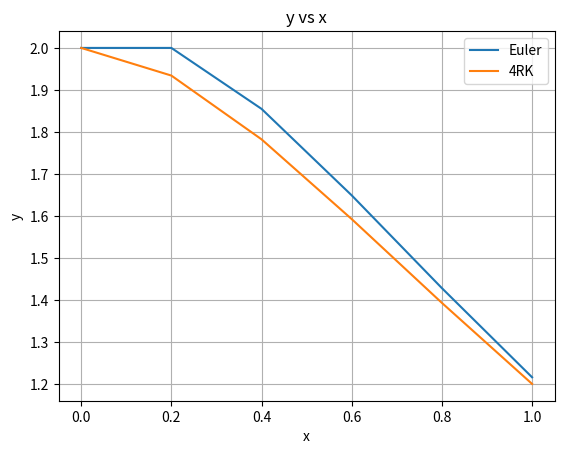
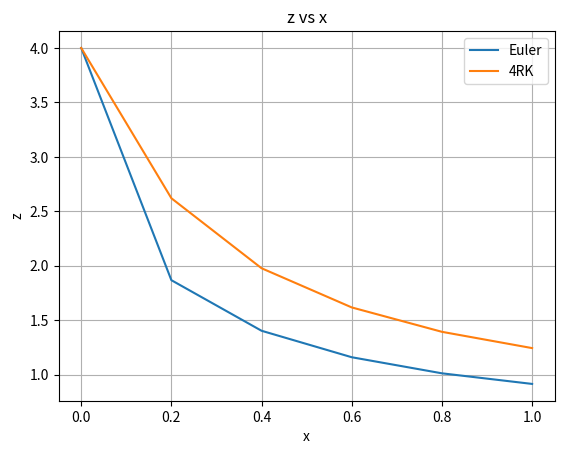

Recreate these plots in Python, in order.
import numpy as np
import matplotlib.pyplot as plt


def dydx(x, y, z):
    return -2 * y + 4 * np.exp(-x)


def dzdx(x, y, z):
    return -(y * (z ** 2)) / 3


# Initiate the problem
xInit = 0
xFinal = 1
step = 0.2

y0 = 2
z0 = 4

# Create arrays for solution
x = np.arange(xInit, xFinal + step, step, dtype = float)
solnEuler = np.zeros((np.size(x), 2), dtype = float)
solnRK = np.zeros((np.size(x), 2), dtype = float)

solnEuler[0, :] = [y0, z0]
solnRK[0, :] = [y0, z0]

# Euler's Method
for i in range(0, np.size(x) - 1):
    # Euler's Method
    solnEuler[i + 1, 0] = solnEuler[i, 0] + step * dydx(x[i], solnEuler[i, 0], solnEuler[i, 1])
    solnEuler[i + 1, 1] = solnEuler[i, 1] + step * dzdx(x[i], solnEuler[i, 0], solnEuler[i, 1])

    # 4th Order Runge-Kutta Method
    k11 = dydx(x[i], solnRK[i, 0], solnRK[i, 1])
    k12 = dzdx(x[i], solnRK[i, 0], solnRK[i, 1])

    k21 = dydx(x[i] + step / 2, solnRK[i, 0] + k11 * step / 2, solnRK[i, 1] + k12 * step / 2)
    k22 = dzdx(x[i], solnRK[i, 0] + k11 * step / 2, solnRK[i, 1] + k12 * step / 2)

    k31 = dydx(x[i] + step / 2, solnRK[i, 0] + k21 * step / 2, solnRK[i, 1] + k22 * step / 2)
    k32 = dzdx(x[i], solnRK[i, 0] + k21 * step / 2, solnRK[i, 1] + k22 * step / 2)

    k41 = dydx(x[i] + step, solnRK[i, 0] + k31 * step, solnRK[i, 1] + k32 * step)
    k42 = dzdx(x[i], solnRK[i, 0] + k31 * step, solnRK[i, 1] + k32 * step)

    solnRK[i + 1, 0] = solnRK[i, 0] + (1 / 6) * (k11 + 2 * (k21 + k31) + k41) * step
    solnRK[i + 1, 1] = solnRK[i, 1] + (1 / 6) * (k12 + 2 * (k22 + k32) + k42) * step


# Print the solutions
print("###############")
print("Euler's Method")
print("###############")
print("x\t\t y\t\t z")
for i in range(0, np.size(x)):
    print("{:.2f}\t{:.2f}\t{:.2f}".format(x[i], solnEuler[i, 0], solnEuler[i, 1]))

print("\n")

print("#############################")
print("4th Order Runge-Kutta Method")
print("#############################")
print("x\t\t y\t\t z")
for i in range(0, np.size(x)):
    print("{:.2f}\t{:.2f}\t{:.2f}".format(x[i], solnRK[i, 0], solnRK[i, 1]))



# Plot the solutions
fig1, ax1 = plt.subplots()
ax1.plot(x, solnEuler[:, 0], label = 'Euler')
ax1.plot(x, solnRK[:, 0], label = '4RK')
ax1.set(xlabel = "x", ylabel = "y", title = "y vs x")
ax1.grid()
ax1.legend()

fig2, ax2 = plt.subplots()
ax2.plot(x, solnEuler[:, 1], label = 'Euler')
ax2.plot(x, solnRK[:, 1], label = '4RK')
ax2.set(xlabel = "x", ylabel = "z", title = "z vs x")
ax2.grid()
ax2.legend()

plt.show()

